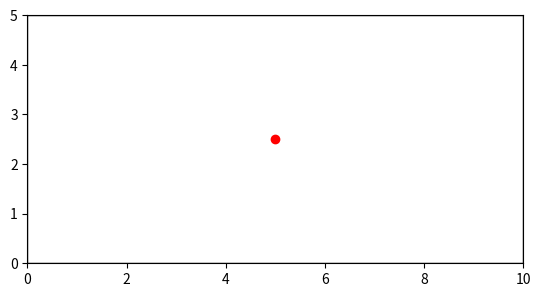

The script that saved this image: (Note: this script raises an exception after producing the figure.)
'''2次元幾何音響シミュレーションプログラム（結果保存付き）
音源から放射される音響粒子の挙動を可視化し、
アニメーションとして動画ファイルに保存し、反射データを記録します
'''

import numpy as np
import matplotlib.pyplot as plt
from matplotlib.animation import FuncAnimation

# シミュレーションパラメータ
ROOM_WIDTH = 10.0    # 部屋の幅（m）
ROOM_HEIGHT = 5.0    # 部屋の高さ（m）
SOURCE_POS = np.array([ROOM_WIDTH/2, ROOM_HEIGHT/2])  # 音源位置
NUM_BALLS = 1000      # ボールの数
BALL_SPEED = 0.1     # ボールの速度（m/ステップ）
MAX_STEPS = 500      # 最大ステップ数
MAX_REFLECTIONS = 5  # 最大反射回数

class SoundBall:
    def __init__(self, start_pos, direction):
        self.positions = [start_pos.copy()]  # 軌跡の記録
        self.direction = direction / np.linalg.norm(direction)  # 進行方向（正規化）
        self.reflection_count = 0
        self.is_active = True

    def update(self):
        if not self.is_active:
            return
        # 新しい位置を計算
        new_pos = self.positions[-1] + self.direction * BALL_SPEED
        # 壁との衝突判定
        self.check_wall_collision(new_pos)
        # 位置を更新
        self.positions.append(new_pos.copy())

    def check_wall_collision(self, new_pos):
        x, y = new_pos
        # 左右の壁との衝突
        if x < 0 or x > ROOM_WIDTH:
            self.direction[0] *= -1  # x方向を反転
            self.reflection_count += 1
        # 上下の壁との衝突
        if y < 0 or y > ROOM_HEIGHT:
            self.direction[1] *= -1  # y方向を反転
            self.reflection_count += 1
        # 反射回数チェック
        if self.reflection_count >= MAX_REFLECTIONS:
            self.is_active = False

# シミュレーション初期化
balls = [SoundBall(SOURCE_POS, np.random.randn(2)) for _ in range(NUM_BALLS)]

# アニメーション設定
fig, ax = plt.subplots()
ax.set_xlim(0, ROOM_WIDTH)
ax.set_ylim(0, ROOM_HEIGHT)
ax.set_aspect('equal')

# 部屋の描画
room_rect = plt.Rectangle((0, 0), ROOM_WIDTH, ROOM_HEIGHT, fill=False, edgecolor='black')
ax.add_patch(room_rect)

# 音源の描画
source_marker, = ax.plot(SOURCE_POS[0], SOURCE_POS[1], 'ro')

# ボールの描画
scat = ax.scatter([], [], s=10, alpha=0.5)

def update(frame):
    active_balls = [ball for ball in balls if ball.is_active]
    # ボールの更新
    for ball in active_balls:
        ball.update()
    # 描画データの更新
    if active_balls:
        positions = np.array([ball.positions[-1] for ball in active_balls])
        scat.set_offsets(positions)
    else:
        scat.set_offsets(np.zeros((0, 2)))  # 2次元の空配列を設定
    return scat,

print('アニメーションを作成中...')
# アニメーション作成と保存
ani = FuncAnimation(fig, update, frames=MAX_STEPS, interval=20, blit=True, repeat=False)
print('アニメーションを保存中...')
ani.save('simulation_animation.mp4', writer='ffmpeg', fps=30)
print('simulation_animation.mp4 に保存しました。')

# データ出力
with open('simulation_data.txt', 'w') as f:
    f.write("初期位置\t最終位置\t反射回数\n")
    for ball in balls:
        init_pos = ball.positions[0]
        final_pos = ball.positions[-1]
        f.write(f"{init_pos[0]:.2f},{init_pos[1]:.2f}\t")
        f.write(f"{final_pos[0]:.2f},{final_pos[1]:.2f}\t")
        f.write(f"{ball.reflection_count}\n")
